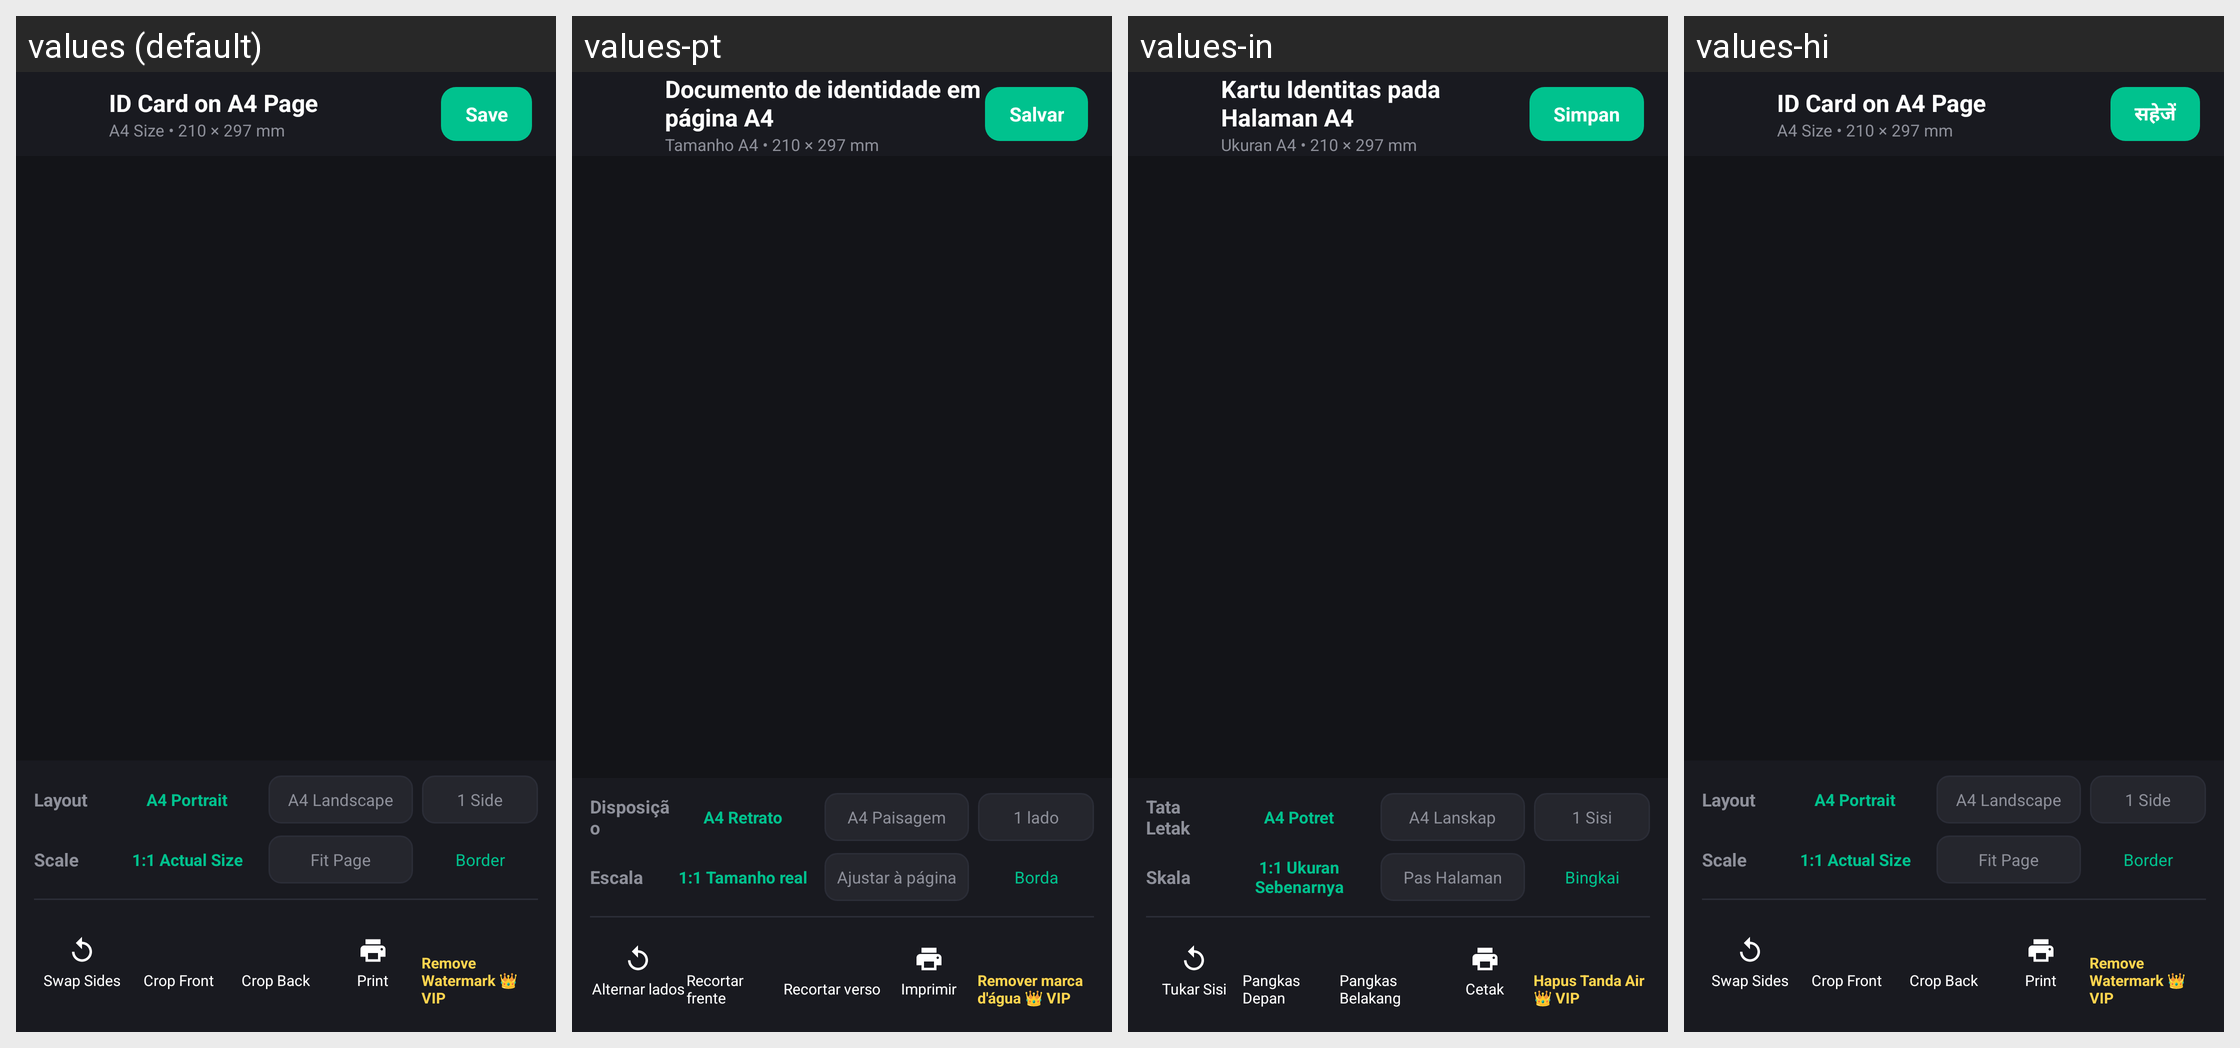

Translations of the strings shown on this Android screen, per locale in the grid:
Android screen res/layout/activity_id_card_compose.xml rendered under 4 locales, left to right: values (default), values-pt, values-in, values-hi. Device: Nexus 5 (rendered at 1080×1920; each locale shown at half size, 540×960, under a caption strip naming it); theme Theme.TScanner.
Other locales in the repository, not shown: values-af, values-ar, values-ca, values-cs, values-da, values-de, values-en, values-es, values-et, values-fi, values-fil, values-fr, values-hr, values-hu, values-id, values-is, values-it, values-ja, values-ko, values-lt, values-lv, values-ms, values-nb, values-nl, values-no, values-pl, values-ro, values-sk, values-sl, values-sq, values-sr, values-sv, values-th, values-tr, values-vi, values-zh.
Strings drawn on this screen, with the default value and each locale's value (text and hints the layout hard-codes, and strings that could not be matched under every locale, appear in the picture but are not listed):

id_card_composer_title
  values: ID Card on A4 Page
  values-pt: Documento de identidade em página A4
  values-in: Kartu Identitas pada Halaman A4
  values-hi: ID Card on A4 Page

id_card_a4_subtitle
  values: A4 Size • 210 × 297 mm
  values-pt: Tamanho A4 • 210 × 297 mm
  values-in: Ukuran A4 • 210 × 297 mm
  values-hi: A4 Size • 210 × 297 mm  [not translated; the default value is used]

save
  values: Save
  values-pt: Salvar
  values-in: Simpan
  values-hi: सहेजें

id_card_section_layout
  values: Layout
  values-pt: Disposição
  values-in: Tata Letak
  values-hi: Layout  [not translated; the default value is used]

id_card_layout_portrait
  values: A4 Portrait
  values-pt: A4 Retrato
  values-in: A4 Potret
  values-hi: A4 Portrait

id_card_layout_landscape
  values: A4 Landscape
  values-pt: A4 Paisagem
  values-in: A4 Lanskap
  values-hi: A4 Landscape

id_card_layout_single
  values: 1 Side
  values-pt: 1 lado
  values-in: 1 Sisi
  values-hi: 1 Side

id_card_section_scale
  values: Scale
  values-pt: Escala
  values-in: Skala
  values-hi: Scale  [not translated; the default value is used]

id_card_scale_actual
  values: 1:1 Actual Size
  values-pt: 1:1 Tamanho real
  values-in: 1:1 Ukuran Sebenarnya
  values-hi: 1:1 Actual Size

id_card_scale_fit
  values: Fit Page
  values-pt: Ajustar à página
  values-in: Pas Halaman
  values-hi: Fit Page

id_card_border_toggle
  values: Border
  values-pt: Borda
  values-in: Bingkai
  values-hi: Border

id_card_swap_sides
  values: Swap Sides
  values-pt: Alternar lados
  values-in: Tukar Sisi
  values-hi: Swap Sides

id_card_crop_front
  values: Crop Front
  values-pt: Recortar frente
  values-in: Pangkas Depan
  values-hi: Crop Front

id_card_crop_back
  values: Crop Back
  values-pt: Recortar verso
  values-in: Pangkas Belakang
  values-hi: Crop Back

id_card_print
  values: Print
  values-pt: Imprimir
  values-in: Cetak
  values-hi: Print

id_card_remove_watermark_vip
  values: Remove Watermark 👑 VIP
  values-pt: Remover marca d'água 👑 VIP
  values-in: Hapus Tanda Air 👑 VIP
  values-hi: Remove Watermark 👑 VIP
